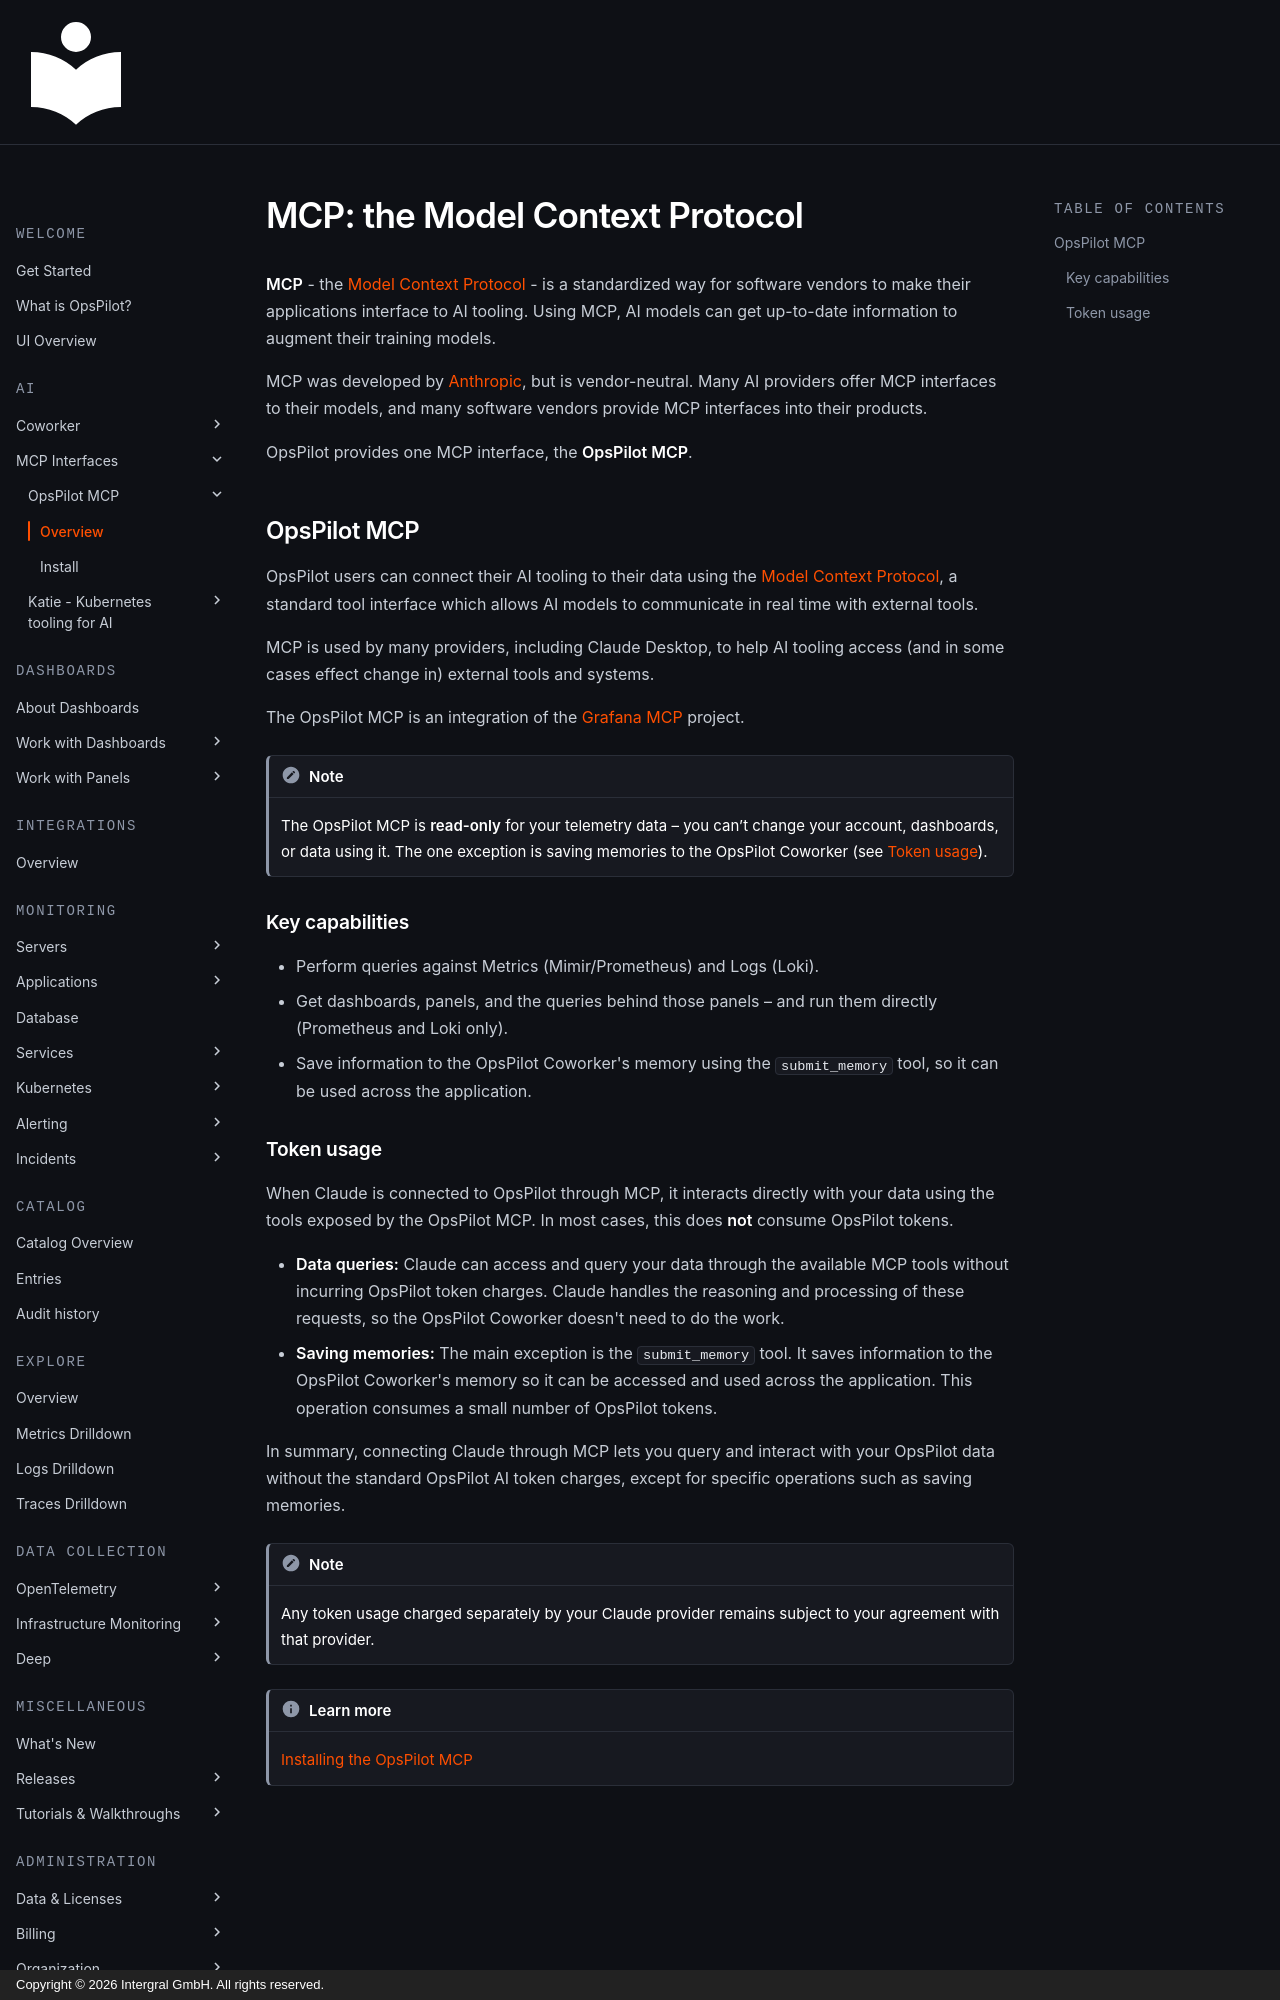

repository: intergral/opspilot-docs · page: Monitor-your-data/MCP/mcp-overview/index.html · generator: mkdocs · copyright: Copyright © 2026 Intergral GmbH. All rights reserved.

# MCP: the Model Context Protocol

**MCP** - the [Model Context Protocol](https://modelcontextprotocol.io/introduction) - is a standardized way for software vendors to make their applications interface to AI tooling. Using MCP, AI models can get up-to-date information to augment their training models.

MCP was developed by [Anthropic](https://www.anthropic.com/news/model-context-protocol), but is vendor-neutral. Many AI providers offer MCP interfaces to their models, and many software vendors provide MCP interfaces into their products.

OpsPilot provides one MCP interface, the **OpsPilot MCP**.

## OpsPilot MCP

OpsPilot users can connect their AI tooling to their data using the [Model Context Protocol](https://modelcontextprotocol.io/introduction), a standard tool interface which allows AI models to communicate in real time with external tools.

MCP is used by many providers, including Claude Desktop, to help AI tooling access (and in some cases effect change in) external tools and systems.

The OpsPilot MCP is an integration of the [Grafana MCP](https://github.com/grafana/mcp-grafana) project.

!!! note
    The OpsPilot MCP is **read-only** for your telemetry data – you can’t change your account, dashboards, or data using it. The one exception is saving memories to the OpsPilot Coworker (see [Token usage](#token-usage)).

### Key capabilities

- Perform queries against Metrics (Mimir/Prometheus) and Logs (Loki).
- Get dashboards, panels, and the queries behind those panels – and run them directly (Prometheus and Loki only).
- Save information to the OpsPilot Coworker's memory using the `submit_memory` tool, so it can be used across the application.
